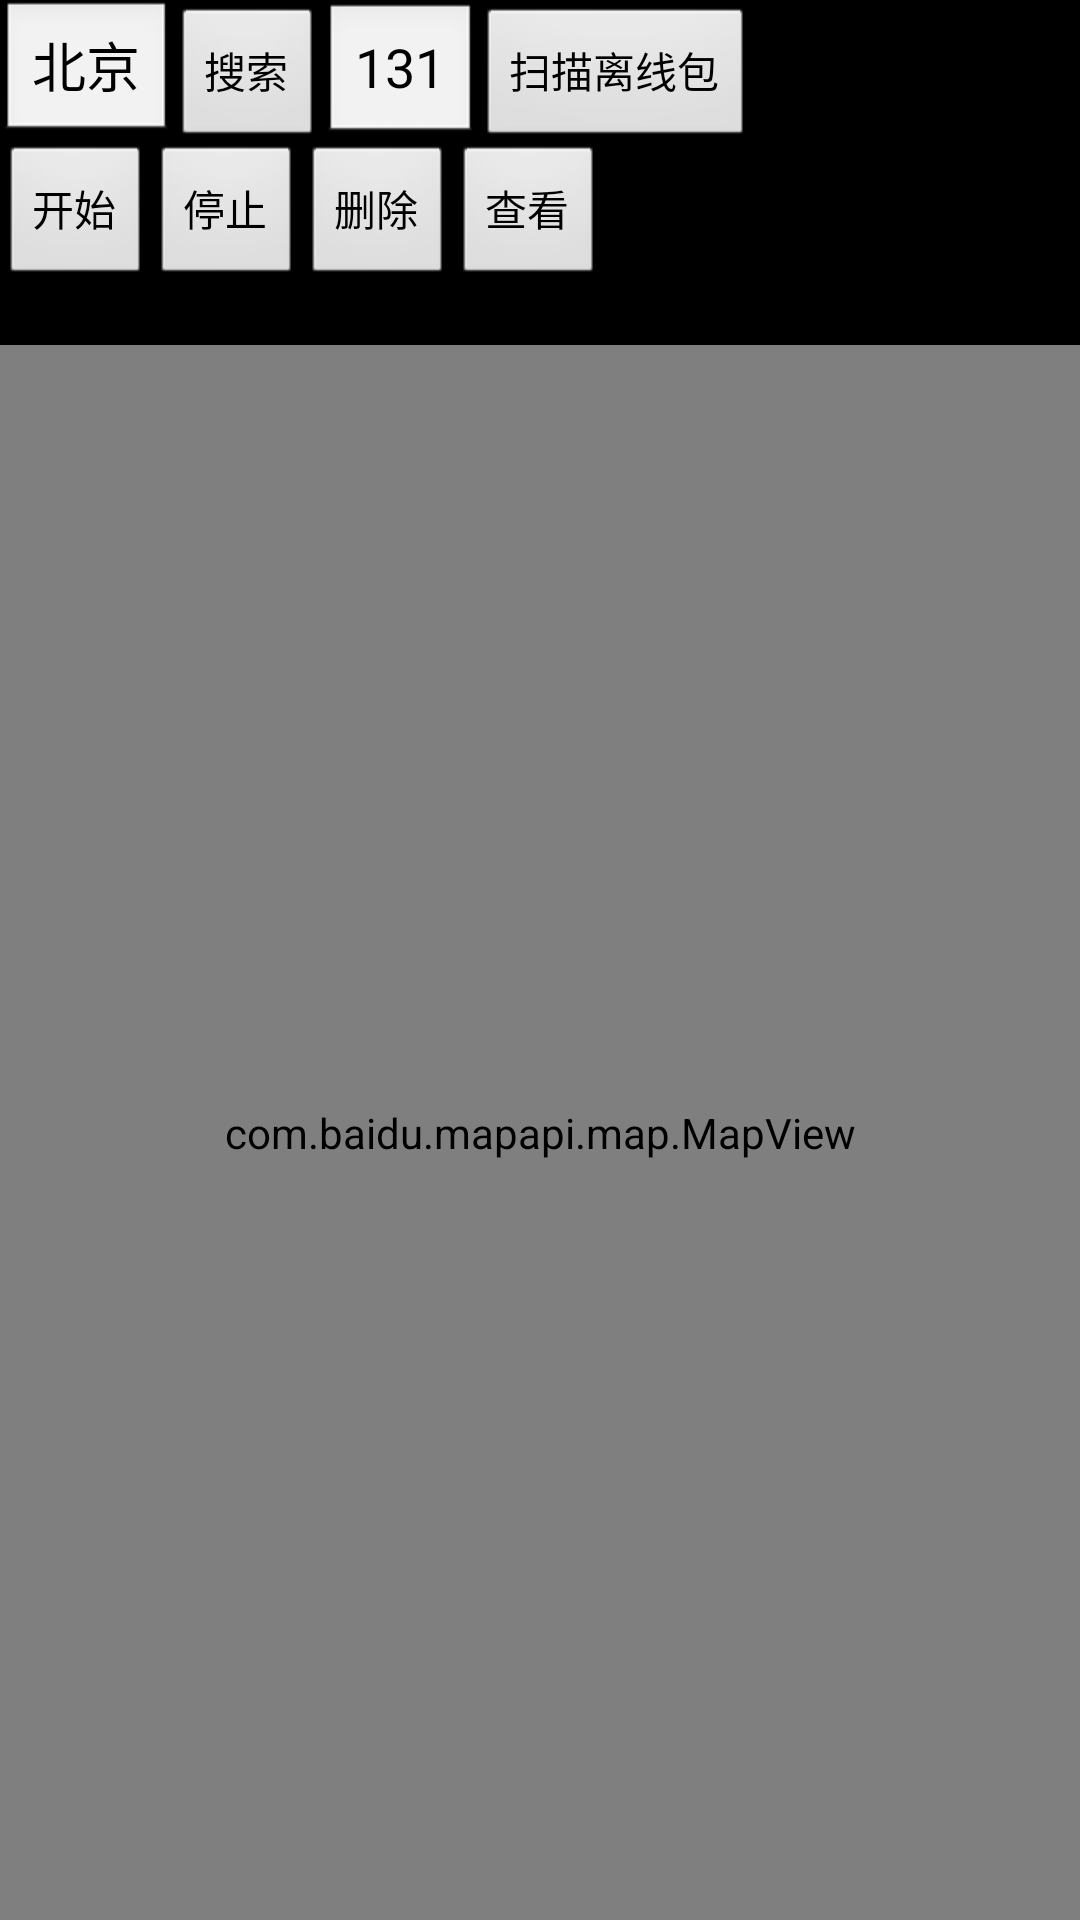

Layout XML and referenced resources for this Android screen:
<!-- AndroidManifest.xml: application theme android:Theme.NoTitleBar -->
<!-- res/layout/activity_offline.xml -->
<?xml version="1.0" encoding="utf-8"?>

<LinearLayout
  xmlns:android="http://schemas.android.com/apk/res/android"
  android:orientation="vertical"
  android:layout_width="match_parent"
  android:layout_height="match_parent">

    <LinearLayout xmlns:android="http://schemas.android.com/apk/res/android"
    android:orientation="horizontal"
    android:layout_width="fill_parent"
    android:layout_height="wrap_content">
	<EditText
		android:id="@+id/city"
	    android:layout_width="wrap_content" 
	    android:layout_height="wrap_content" 
	    android:text="北京" />
	<Button android:id="@+id/search"
    	android:text="搜索"
    	android:layout_width="wrap_content"
    	android:layout_height="wrap_content"  />
	<EditText
		android:id="@+id/cityid"
	    android:layout_width="wrap_content" 
	    android:layout_height="wrap_content" 
	    android:text="131" />
	<Button android:id="@+id/scan"
    	android:text="扫描离线包"
    	android:layout_width="wrap_content"
    	android:layout_height="wrap_content"  />
</LinearLayout> 
  <LinearLayout xmlns:android="http://schemas.android.com/apk/res/android"
    android:orientation="horizontal"
    android:layout_width="fill_parent"
    android:layout_height="wrap_content">
    <Button android:id="@+id/start"
    	android:text="开始"
    	android:layout_width="wrap_content"
    	android:layout_height="wrap_content"  />
	<Button android:text="停止" 
		android:id="@+id/stop" 
		android:layout_width="wrap_content"
		android:layout_height="wrap_content"  />
	<Button android:text="删除" 
		android:id="@+id/del" 
		android:layout_width="wrap_content"
		android:layout_height="wrap_content"  />
	<Button android:text="查看" 
		android:id="@+id/get" 
		android:layout_width="wrap_content"
		android:layout_height="wrap_content"  />
</LinearLayout>
<LinearLayout xmlns:android="http://schemas.android.com/apk/res/android"
    android:orientation="horizontal"
    android:layout_width="fill_parent"
    android:layout_height="wrap_content">
	<TextView 
		android:id="@+id/text" 
		android:layout_width="fill_parent"
		android:layout_height="wrap_content"  />
</LinearLayout>
 <com.baidu.mapapi.map.MapView android:id="@+id/bmapView"
	android:layout_width="fill_parent" android:layout_height="fill_parent" 
	android:clickable="true"     
/>

</LinearLayout>
<!-- resources referenced by this layout -->
<resources>

</resources>
